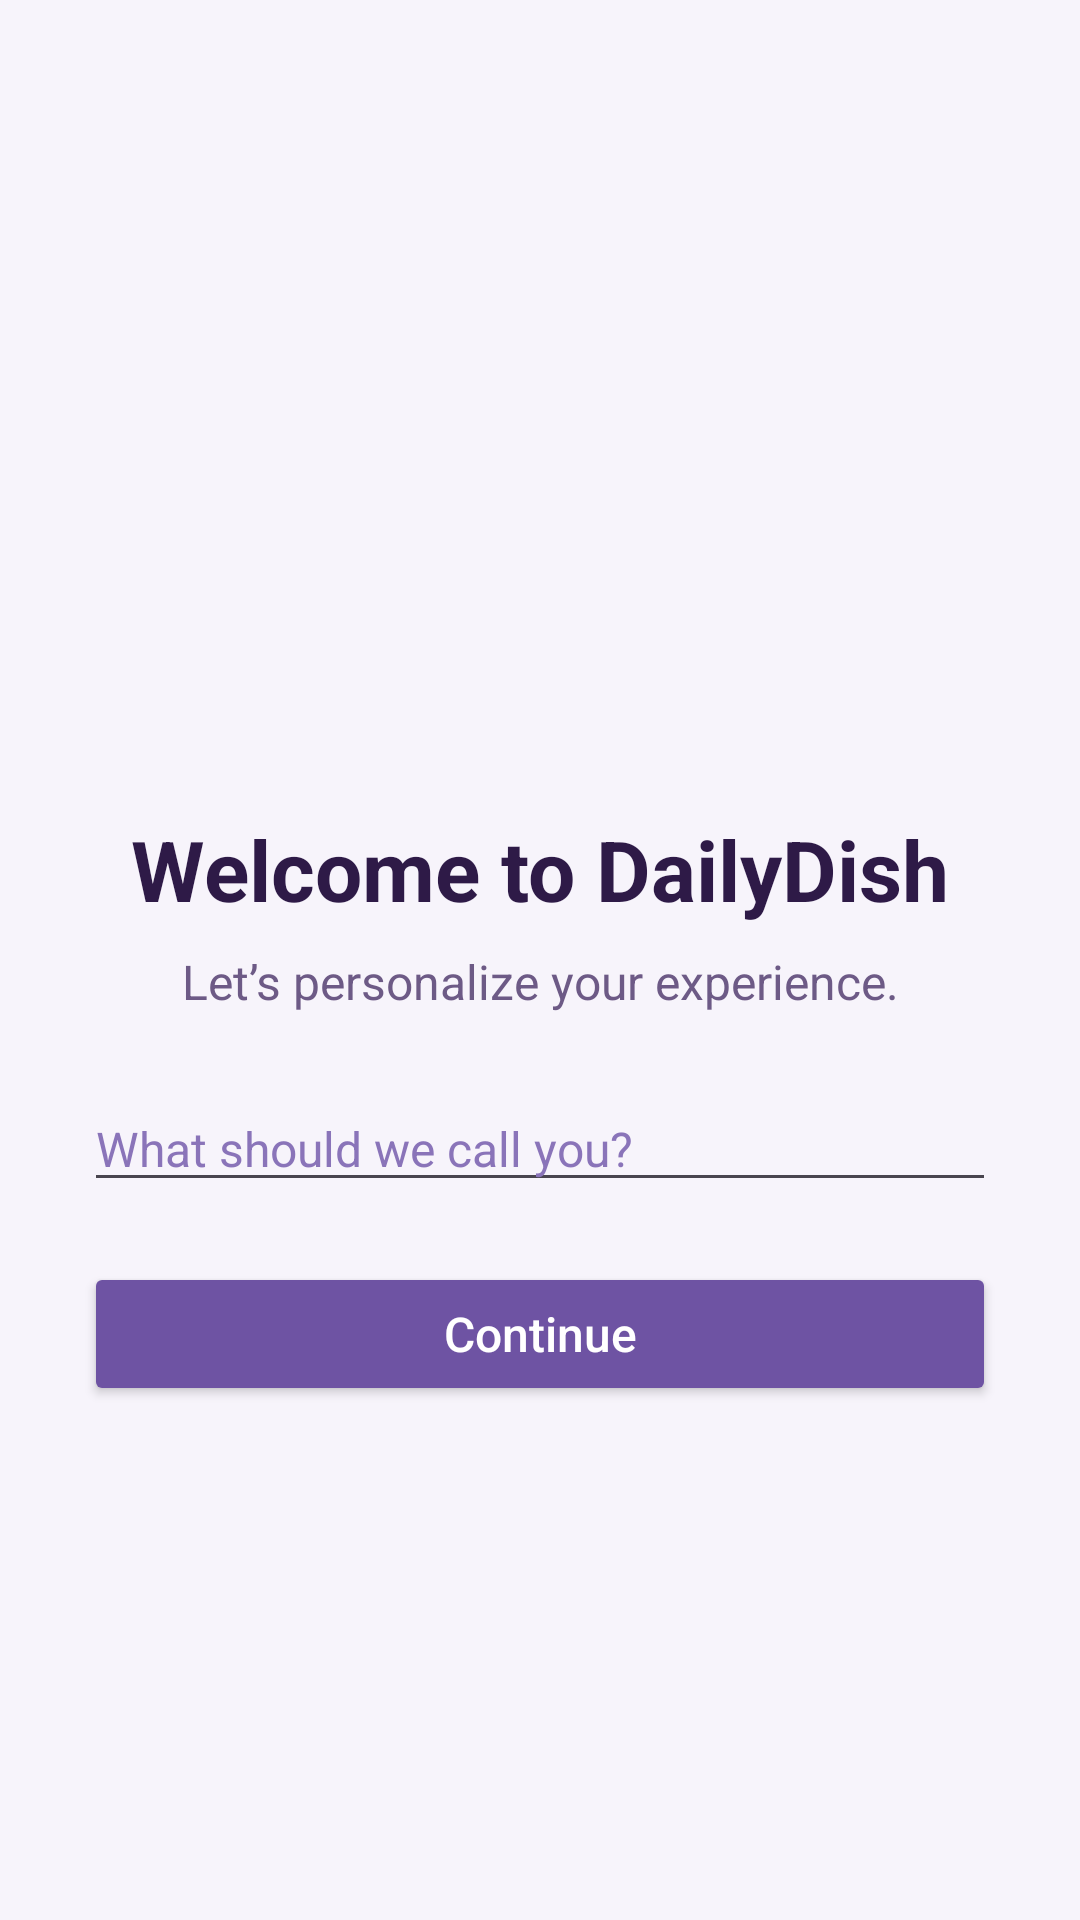

Write the Android layout XML for this screen, with the resource values it uses.
<!-- AndroidManifest.xml: application theme Theme.DailyDish -->
<!-- res/layout/activity_onboarding.xml -->
<?xml version="1.0" encoding="utf-8"?>
<LinearLayout xmlns:android="http://schemas.android.com/apk/res/android"
    android:id="@+id/onboardingRoot"
    android:layout_width="match_parent"
    android:layout_height="match_parent"
    android:background="#F7F4FB"
    android:gravity="center"
    android:orientation="vertical"
    android:padding="28dp">

    <ImageView
        android:layout_width="80dp"
        android:layout_height="80dp"
        android:layout_marginBottom="20dp"
        android:contentDescription="DailyDish logo"
        android:src="@mipmap/ic_launcher_round" />

    <TextView
        android:layout_width="wrap_content"
        android:layout_height="wrap_content"
        android:layout_marginBottom="8dp"
        android:text="Welcome to DailyDish"
        android:textColor="#2E1A47"
        android:textSize="28sp"
        android:textStyle="bold" />

    <TextView
        android:layout_width="match_parent"
        android:layout_height="wrap_content"
        android:layout_marginBottom="24dp"
        android:gravity="center"
        android:text="Let’s personalize your experience."
        android:textColor="#6D5A86"
        android:textSize="16sp" />

    <EditText
        android:id="@+id/etOnboardingName"
        android:layout_width="match_parent"
        android:layout_height="wrap_content"
        android:layout_marginBottom="20dp"
        android:hint="What should we call you?"
        android:inputType="textPersonName"
        android:textColor="#2E1A47"
        android:textColorHint="#8A74B9"
        android:textSize="16sp" />

    <Button
        android:id="@+id/btnContinue"
        android:layout_width="match_parent"
        android:layout_height="wrap_content"
        android:backgroundTint="#6E53A3"
        android:text="Continue"
        android:textAllCaps="false"
        android:textColor="#FFFFFF"
        android:textSize="16sp" />

</LinearLayout>
<!-- resources referenced by this layout -->
<resources>
  <style name="Theme.DailyDish" parent="Base.Theme.DailyDish" />
  <style name="Base.Theme.DailyDish" parent="Theme.Material3.DayNight.NoActionBar">
          
          
      </style>
</resources>
